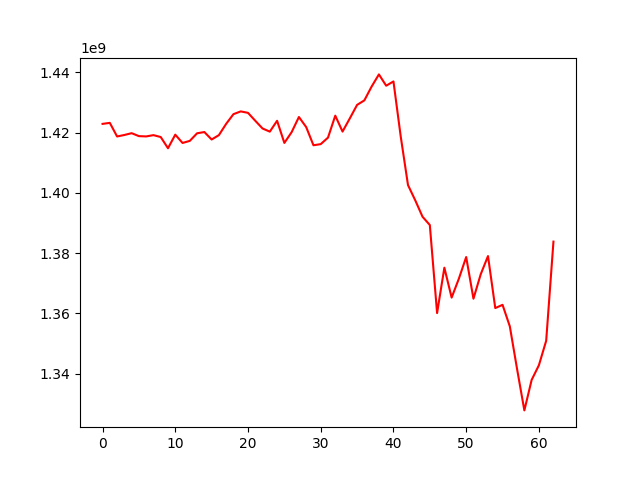

The file beside this chart, header and first rows:
, 0
0, 1422865239
1, 1423197544
2, 1418682698
3, 1419181751
4, 1419780261
5, 1418800643
6, 1418701863
7, 1419129624
8, 1418499485
9, 1414782602
10, 1419284483
11, 1416536422
12, 1417229667
13, 1419745222
14, 1420155287
15, 1417676489
16, 1419139369
17, 1422887070
18, 1426086024
19, 1426998362
20, 1426522046
21, 1423897007
22, 1421332886
23, 1420286130
24, 1423888021
25, 1416547392
26, 1420117507
27, 1425144491
28, 1421804279
29, 1415772637
30, 1416148516
31, 1418309874
32, 1425589032
33, 1420308725
34, 1424684277
35, 1429157753
36, 1430659256
37, 1435244421
38, 1439269850
39, 1435519564
40, 1436935179
41, 1418677286
42, 1402569770
43, 1397496235
44, 1392065551
45, 1389327743
46, 1360124520
47, 1375178746
48, 1365255511
49, 1371575214
50, 1378708896
51, 1364893889
52, 1373000052
53, 1379030097
54, 1361781310
55, 1362862111
56, 1355727924
57, 1341542190
58, 1327854197
59, 1337954530
... 3 more rows
